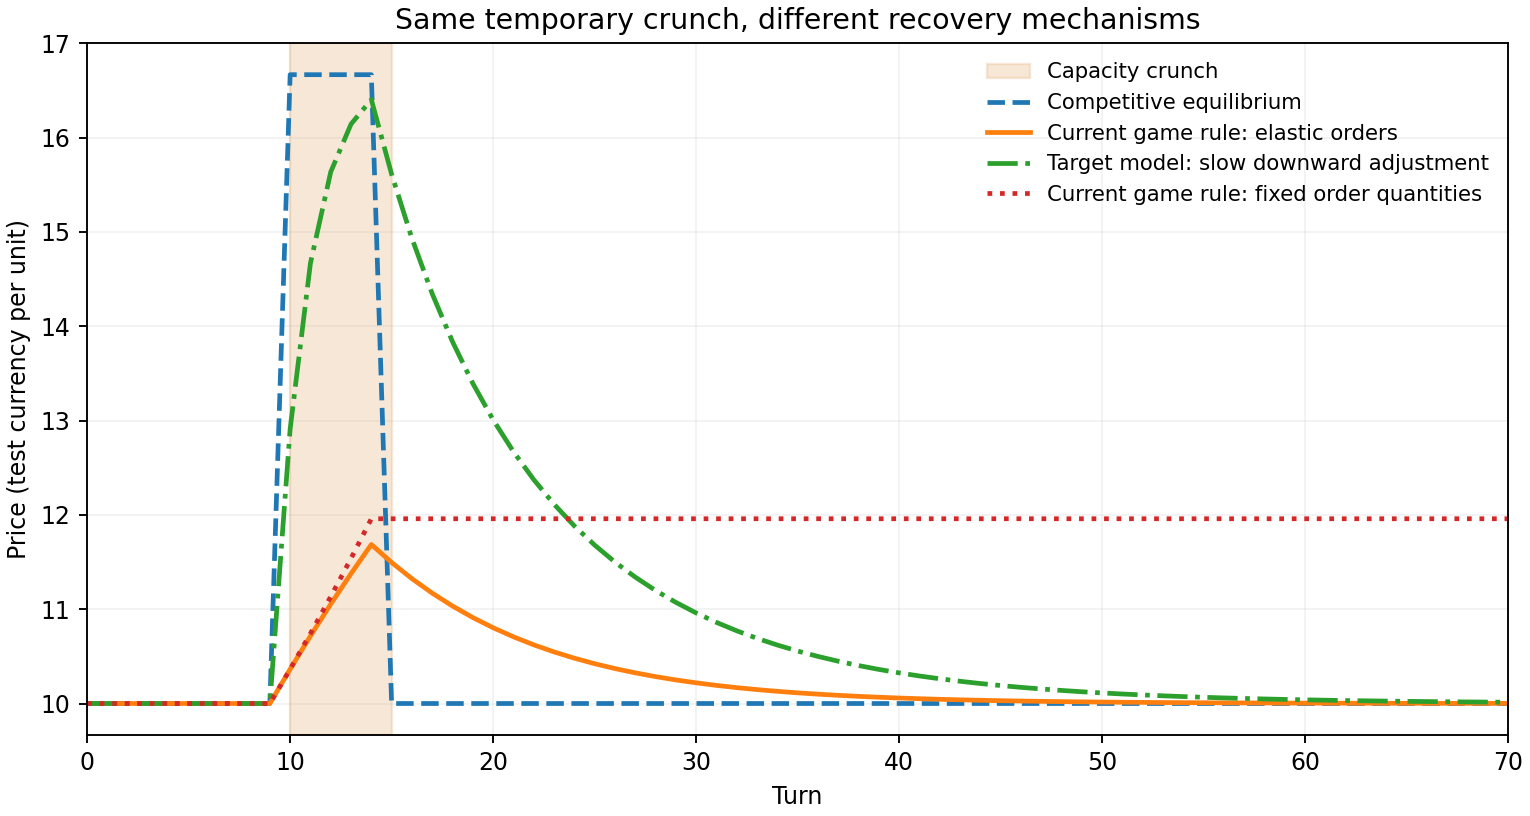

The file beside this chart, header and first rows:
turn, capacity, equilibrium, game_elastic, game_fixed_orders, asymmetric_target
0, 120, 10.0, 10.0, 10.0, 10.0
1, 120, 10.0, 10.0, 10.0, 10.0
2, 120, 10.0, 10.0, 10.0, 10.0
3, 120, 10.0, 10.0, 10.0, 10.0
4, 120, 10.0, 10.0, 10.0, 10.0
5, 120, 10.0, 10.0, 10.0, 10.0
6, 120, 10.0, 10.0, 10.0, 10.0
7, 120, 10.0, 10.0, 10.0, 10.0
8, 120, 10.0, 10.0, 10.0, 10.0
9, 120, 10.0, 10.0, 10.0, 10.0
10, 60, 16.67, 10.36, 10.36, 12.91
11, 60, 16.67, 10.72, 10.74, 14.67
12, 60, 16.67, 11.05, 11.13, 15.64
13, 60, 16.67, 11.38, 11.54, 16.14
14, 60, 16.67, 11.69, 11.96, 16.4
15, 120, 10.0, 11.49, 11.96, 15.61
16, 120, 10.0, 11.32, 11.96, 14.93
17, 120, 10.0, 11.17, 11.96, 14.34
18, 120, 10.0, 11.03, 11.96, 13.84
19, 120, 10.0, 10.91, 11.96, 13.39
20, 120, 10.0, 10.8, 11.96, 13.01
21, 120, 10.0, 10.71, 11.96, 12.67
22, 120, 10.0, 10.62, 11.96, 12.37
23, 120, 10.0, 10.55, 11.96, 12.11
24, 120, 10.0, 10.48, 11.96, 11.88
25, 120, 10.0, 10.42, 11.96, 11.68
26, 120, 10.0, 10.37, 11.96, 11.5
27, 120, 10.0, 10.33, 11.96, 11.34
28, 120, 10.0, 10.29, 11.96, 11.2
29, 120, 10.0, 10.25, 11.96, 11.07
30, 120, 10.0, 10.22, 11.96, 10.96
31, 120, 10.0, 10.19, 11.96, 10.86
32, 120, 10.0, 10.17, 11.96, 10.77
33, 120, 10.0, 10.15, 11.96, 10.69
34, 120, 10.0, 10.13, 11.96, 10.62
35, 120, 10.0, 10.11, 11.96, 10.56
36, 120, 10.0, 10.1, 11.96, 10.5
37, 120, 10.0, 10.09, 11.96, 10.45
38, 120, 10.0, 10.08, 11.96, 10.4
39, 120, 10.0, 10.07, 11.96, 10.36
40, 120, 10.0, 10.06, 11.96, 10.32
41, 120, 10.0, 10.05, 11.96, 10.29
42, 120, 10.0, 10.04, 11.96, 10.26
43, 120, 10.0, 10.04, 11.96, 10.24
44, 120, 10.0, 10.03, 11.96, 10.21
45, 120, 10.0, 10.03, 11.96, 10.19
46, 120, 10.0, 10.03, 11.96, 10.17
47, 120, 10.0, 10.02, 11.96, 10.15
48, 120, 10.0, 10.02, 11.96, 10.14
49, 120, 10.0, 10.02, 11.96, 10.12
50, 120, 10.0, 10.02, 11.96, 10.11
51, 120, 10.0, 10.01, 11.96, 10.1
52, 120, 10.0, 10.01, 11.96, 10.09
53, 120, 10.0, 10.01, 11.96, 10.08
54, 120, 10.0, 10.01, 11.96, 10.07
55, 120, 10.0, 10.01, 11.96, 10.07
56, 120, 10.0, 10.01, 11.96, 10.06
57, 120, 10.0, 10.01, 11.96, 10.05
58, 120, 10.0, 10.01, 11.96, 10.05
59, 120, 10.0, 10, 11.96, 10.04
... 41 more rows
